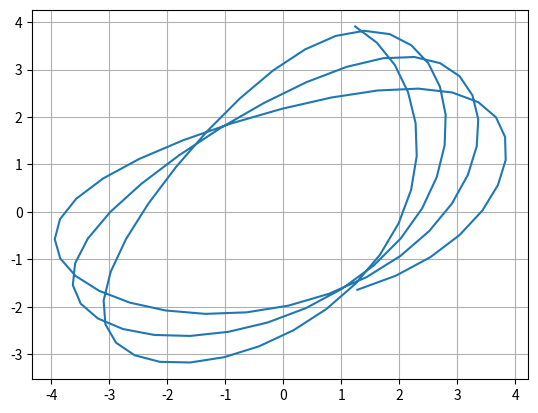

Write the Python code that produced this figure.
import numpy as np
import matplotlib.pyplot as plt
import math


# Covariance for EKF simulation
Q = np.diag([0.1, 0.1, np.deg2rad(1.0), 1.0]) ** 2
R = np.diag([1.0, 1.0]) ** 2


def input():
    v = 1  # m/s
    w = 0.2  # rad/s

    u = np.array([[v], [w]])

    return u


def measure(t):

    freq = 2 * math.pi / 30

    x = 5 * math.cos(freq * t)
    y = 5 * math.sin(freq * t)
    z_measure = np.array([[x], [y]])

    return z_measure


def EKF_predict(x, u, P, Q):

    DT = 0.03

    yaw = x[2, 0]
    v = u[0, 0]

    F = np.array(
        [[1.0, 0, 0, 0], [0, 1.0, 0, 0], [0, 0, 1.0, 0], [0, 0, 0, 0]]
    )  # (4X4)

    B = np.array(
        [[DT * math.cos(yaw), 0], [DT * math.sin(yaw), 0], [0.0, DT], [1.0, 0.0]]
    )  # (4X2)

    J_F = np.array(
        [
            [1.0, 0.0, -DT * v * math.sin(yaw), DT * math.cos(yaw)],
            [0.0, 1.0, DT * v * math.cos(yaw), DT * math.sin(yaw)],
            [0.0, 0.0, 1.0, 0.0],
            [0.0, 0.0, 0.0, 1.0],
        ]
    )

    x_pred = F @ x + B @ u  # (4X1) = (4X4)(4X1)+(4X2)(2X1)
    p_pred = J_F @ P @ np.transpose(J_F) + Q

    return x_pred, p_pred


def EKF_update(x_pred, z_measure, p_pred, R):

    H = np.array([[1, 0, 0, 0], [0, 1, 0, 0]])

    J_H = np.array([[1, 0, 0, 0], [0, 1, 0, 0]])

    z_pred = H @ x_pred
    y = z_measure - z_pred
    S = J_H @ p_pred @ np.transpose(J_H) + R
    K = p_pred @ np.transpose(J_H) @ np.linalg.inv(S)

    x_est = x_pred + K @ y
    p_est = (np.eye(len(x_est)) - K @ J_H) @ p_pred

    return x_est, p_est


# Initialize
x_est = np.array([[0], [0], [0], [0]])
p_est = np.eye(4)

x_store = np.empty([1, 1])
y_store = np.empty([1, 1])
t_store = np.empty([1, 1])

t = 0
while t < 1000:
    u = input()
    z_measure = measure(t)
    x_pred, p_pred = EKF_predict(x_est, u, p_est, Q)
    x_est, p_est = EKF_update(x_pred, z_measure, p_pred, R)

    x_store = np.append(x_store, np.array([[x_est[0, 0]]]), axis=0)
    y_store = np.append(y_store, np.array([[x_est[1, 0]]]), axis=0)
    t_store = np.append(t_store, np.array([[t]]), axis=0)

    if t > 100:
        x_store = np.delete(x_store, 0, 0)
        y_store = np.delete(y_store, 0, 0)
        t_store = np.delete(t_store, 0, 0)

    t += 1

plt.plot(x_store, y_store)
plt.grid(True)
plt.show()
